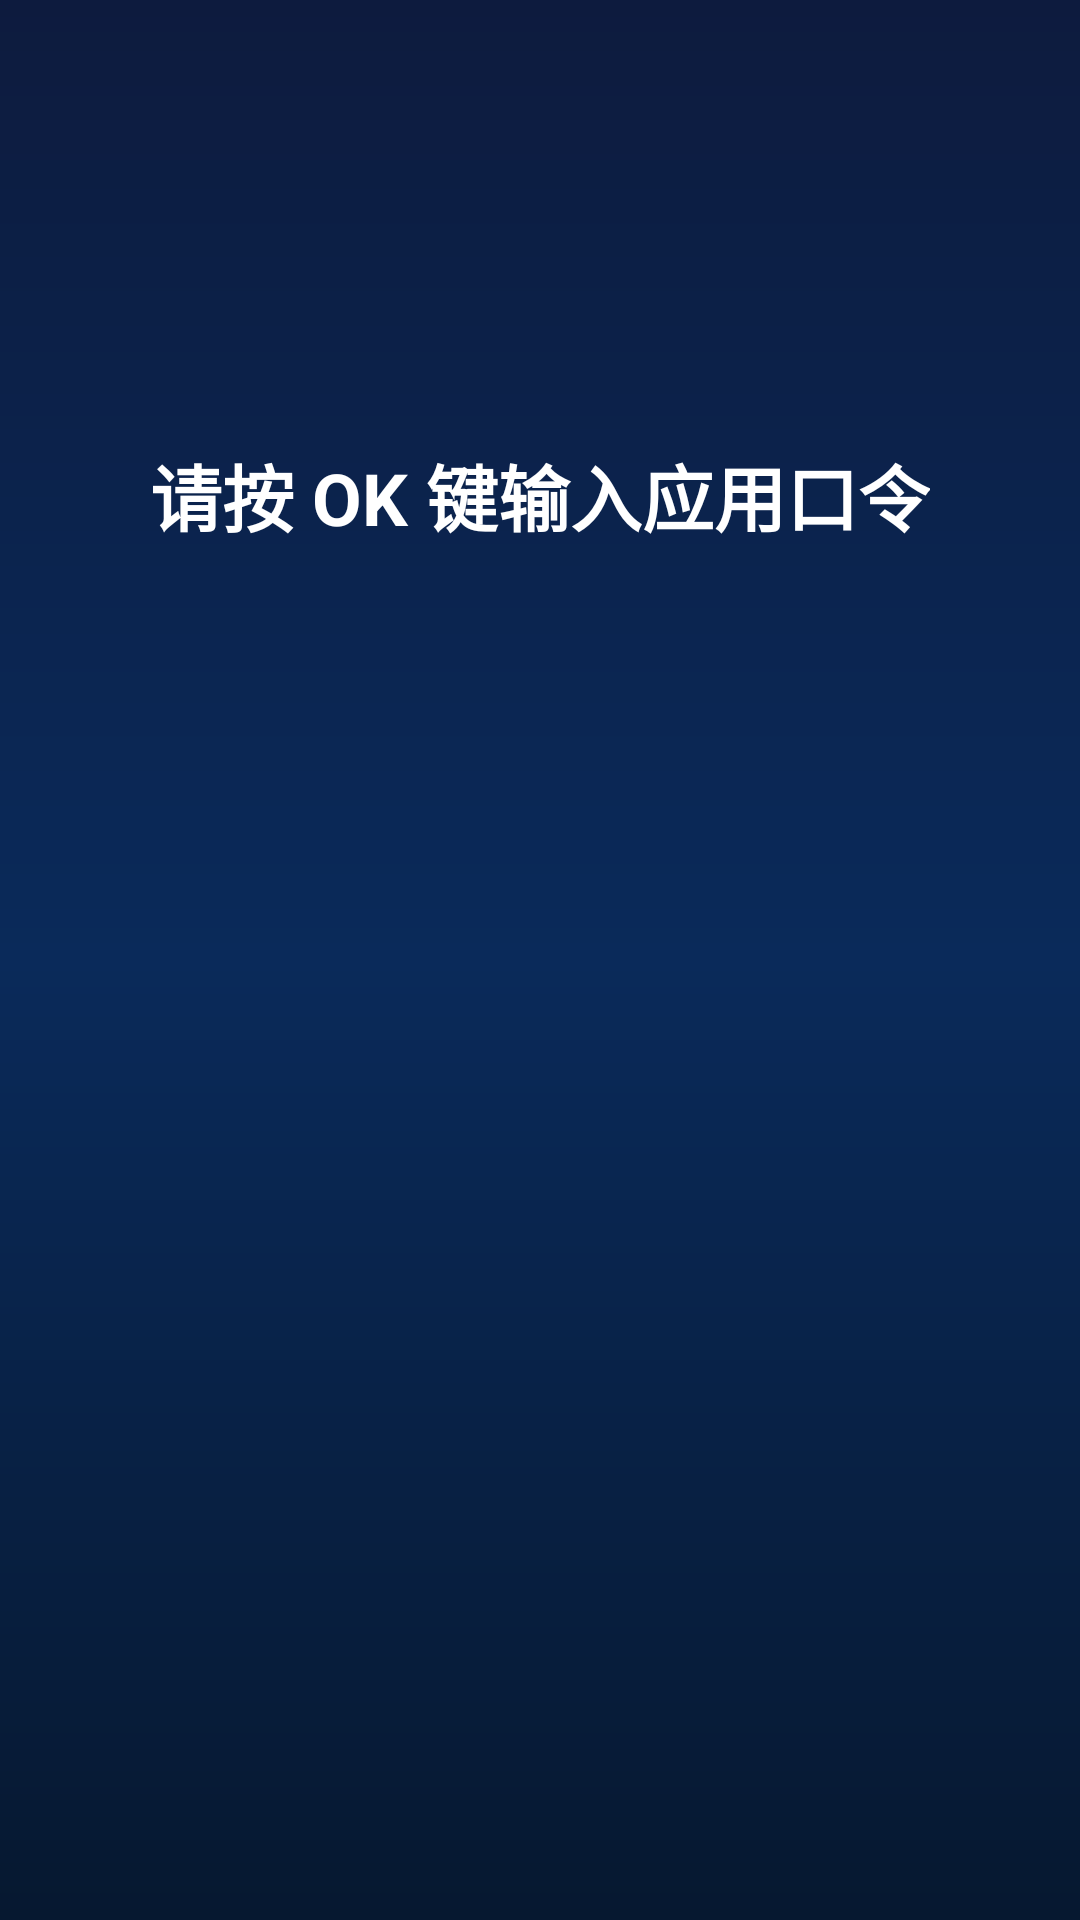

Produce the Android XML layout that renders to this screen, including the resource entries it uses.
<!-- AndroidManifest.xml: application theme AppTheme -->
<!-- res/layout/activity_app_list_new.xml -->
<?xml version="1.0" encoding="utf-8"?>
<LinearLayout xmlns:android="http://schemas.android.com/apk/res/android"
    android:id="@+id/rootAppList"
    android:layout_width="match_parent"
    android:layout_height="match_parent"
    android:orientation="vertical"
    android:background="@drawable/bg_main_gradient">

    <LinearLayout
        android:id="@+id/layoutPassword"
        android:layout_width="match_parent"
        android:layout_height="match_parent"
        android:orientation="vertical"
        android:gravity="center_horizontal"
        android:paddingLeft="16dp"
        android:paddingRight="16dp">

        <View
            android:layout_width="match_parent"
            android:layout_height="0dp"
            android:layout_weight="0.6" />

        <TextView
            android:id="@+id/tvTitle"
            android:layout_width="wrap_content"
            android:layout_height="wrap_content"
            android:text="@string/password_title"
            android:textColor="@color/home_text_primary"
            android:textSize="@dimen/sp24"
            android:textStyle="bold" />

        <LinearLayout
            android:id="@+id/layoutPin"
            android:layout_width="wrap_content"
            android:layout_height="wrap_content"
            android:layout_marginTop="@dimen/dp20"
            android:orientation="horizontal">

            <EditText
                android:id="@+id/etCode0"
                android:layout_width="@dimen/dp108"
                android:layout_height="@dimen/dp108"
                android:background="@drawable/bg_code_digit"
                android:gravity="center"
                android:focusable="true"
                android:focusableInTouchMode="true"
                android:inputType="textCapCharacters"
                android:maxLength="1"
                android:textColor="#333333"
                android:textSize="@dimen/sp80"
                android:textStyle="bold"
                android:imeOptions="flagNoExtractUi"
                android:nextFocusRight="@id/etCode1"
                android:nextFocusLeft="@id/etCode0"
                android:nextFocusDown="@id/layoutKeyboard"
                android:importantForAutofill="no" />

            <EditText
                android:id="@+id/etCode1"
                android:layout_width="@dimen/dp108"
                android:layout_height="@dimen/dp108"
                android:layout_marginStart="@dimen/dp16"
                android:background="@drawable/bg_code_digit"
                android:gravity="center"
                android:focusable="true"
                android:focusableInTouchMode="true"
                android:inputType="textCapCharacters"
                android:maxLength="1"
                android:textColor="#333333"
                android:textSize="@dimen/sp80"
                android:textStyle="bold"
                android:imeOptions="flagNoExtractUi"
                android:nextFocusRight="@id/etCode2"
                android:nextFocusLeft="@id/etCode0"
                android:nextFocusDown="@id/layoutKeyboard"
                android:importantForAutofill="no" />

            <EditText
                android:id="@+id/etCode2"
                android:layout_width="@dimen/dp108"
                android:layout_height="@dimen/dp108"
                android:layout_marginStart="@dimen/dp16"
                android:background="@drawable/bg_code_digit"
                android:gravity="center"
                android:focusable="true"
                android:focusableInTouchMode="true"
                android:inputType="textCapCharacters"
                android:maxLength="1"
                android:textColor="#333333"
                android:textSize="@dimen/sp80"
                android:textStyle="bold"
                android:imeOptions="flagNoExtractUi"
                android:nextFocusRight="@id/etCode3"
                android:nextFocusLeft="@id/etCode1"
                android:nextFocusDown="@id/layoutKeyboard"
                android:importantForAutofill="no" />

            <EditText
                android:id="@+id/etCode3"
                android:layout_width="@dimen/dp108"
                android:layout_height="@dimen/dp108"
                android:layout_marginStart="@dimen/dp16"
                android:background="@drawable/bg_code_digit"
                android:gravity="center"
                android:focusable="true"
                android:focusableInTouchMode="true"
                android:inputType="textCapCharacters"
                android:maxLength="1"
                android:textColor="#333333"
                android:textSize="@dimen/sp80"
                android:textStyle="bold"
                android:imeOptions="flagNoExtractUi"
                android:nextFocusRight="@id/etCode3"
                android:nextFocusLeft="@id/etCode2"
                android:nextFocusDown="@id/layoutKeyboard"
                android:importantForAutofill="no" />

        </LinearLayout>

        <LinearLayout
            android:id="@+id/layoutKeyboard"
            android:layout_width="match_parent"
            android:layout_height="wrap_content"
            android:layout_marginTop="@dimen/dp16"
            android:gravity="center"
            android:orientation="vertical"
            android:visibility="visible" />

        <TextView
            android:id="@+id/btnDownload"
            android:layout_width="200dp"
            android:layout_height="52dp"
            android:layout_marginTop="@dimen/dp16"
            android:background="@drawable/selector_download"
            android:gravity="center"
            android:text="立即下载"
            android:textColor="#4CAF50"
            android:textSize="@dimen/sp18"
            android:focusable="true"
            android:focusableInTouchMode="true"
            android:nextFocusUp="@id/layoutKeyboard"
            android:visibility="invisible" />

        <View
            android:layout_width="match_parent"
            android:layout_height="0dp"
            android:layout_weight="1" />

    </LinearLayout>

    <LinearLayout
        android:id="@+id/layoutAppList"
        android:layout_width="match_parent"
        android:layout_height="match_parent"
        android:orientation="vertical"
        android:visibility="gone">

        <LinearLayout
            android:layout_width="match_parent"
            android:layout_height="wrap_content"
            android:orientation="horizontal"
            android:gravity="center_vertical"
            android:paddingLeft="@dimen/dp20"
            android:paddingRight="@dimen/dp20"
            android:paddingTop="@dimen/dp16"
            android:paddingBottom="@dimen/dp8">

            <TextView
                android:id="@+id/tvCodeInfo"
                android:layout_width="0dp"
                android:layout_height="wrap_content"
                android:layout_weight="1"
                android:text="口令"
                android:textColor="#4CAF50"
                android:textSize="@dimen/sp20"
                android:textStyle="bold"
                android:focusable="false" />

            <TextView
                android:id="@+id/tvSelectedCount"
                android:layout_width="wrap_content"
                android:layout_height="wrap_content"
                android:text="已选 0 个"
                android:textColor="@color/home_text_hint"
                android:textSize="@dimen/sp16"
                android:focusable="false" />
        </LinearLayout>

        <HorizontalScrollView
            android:id="@+id/categoryScroll"
            android:layout_width="match_parent"
            android:layout_height="wrap_content"
            android:scrollbars="none"
            android:focusable="false"
            android:focusableInTouchMode="false"
            android:paddingLeft="@dimen/dp20"
            android:paddingRight="@dimen/dp20"
            android:paddingBottom="@dimen/dp8">

            <LinearLayout
                android:id="@+id/categoryTabs"
                android:layout_width="wrap_content"
                android:layout_height="wrap_content"
                android:orientation="horizontal"
                android:focusable="false"
                android:focusableInTouchMode="false" />
        </HorizontalScrollView>

        <androidx.recyclerview.widget.RecyclerView
            android:id="@+id/appRecyclerView"
            android:layout_width="match_parent"
            android:layout_height="0dp"
            android:layout_weight="1"
            android:paddingLeft="@dimen/dp20"
            android:paddingRight="@dimen/dp20"
            android:paddingTop="@dimen/dp8"
            android:paddingBottom="@dimen/dp8"
            android:scrollbars="vertical"
            android:clipToPadding="false"
            android:descendantFocusability="afterDescendants" />

        <LinearLayout
            android:layout_width="match_parent"
            android:layout_height="wrap_content"
            android:orientation="horizontal"
            android:gravity="center"
            android:paddingTop="@dimen/dp8"
            android:paddingBottom="@dimen/dp20">

            <TextView
                android:id="@+id/btnDownloadList"
                android:layout_width="240dp"
                android:layout_height="52dp"
                android:background="@drawable/selector_download"
                android:gravity="center"
                android:text="立即下载"
                android:textColor="#4CAF50"
                android:textSize="@dimen/sp18"
                android:focusable="true"
                android:focusableInTouchMode="true" />
        </LinearLayout>

    </LinearLayout>

</LinearLayout>
<!-- resources referenced by this layout -->
<resources>
  <color name="home_text_hint">#A0A0B0</color>
  <color name="home_text_primary">#FFFFFF</color>
  <dimen name="dp108">108dp</dimen>
  <dimen name="dp16">16dp</dimen>
  <dimen name="dp20">20dp</dimen>
  <dimen name="dp8">8dp</dimen>
  <dimen name="sp16">16sp</dimen>
  <dimen name="sp18">18sp</dimen>
  <dimen name="sp20">20sp</dimen>
  <dimen name="sp24">24sp</dimen>
  <dimen name="sp80">80sp</dimen>
  <!-- drawable bg_main_gradient (drawable) -->
  <?xml version="1.0" encoding="utf-8"?>
  <shape xmlns:android="http://schemas.android.com/apk/res/android"
      android:shape="rectangle">
      <gradient
          android:angle="270"
          android:startColor="#0d1b3e"
          android:centerColor="#0a2a5a"
          android:endColor="#061830"
          android:type="linear" />
  </shape>
  <!-- drawable selector_download (drawable) -->
  <?xml version="1.0" encoding="utf-8"?>
  <selector xmlns:android="http://schemas.android.com/apk/res/android">
      <item android:state_focused="true">
          <shape android:shape="rectangle">
              <solid android:color="#334CAF50" />
              <stroke android:width="2dp" android:color="#4CAF50" />
              <corners android:radius="22dp" />
          </shape>
      </item>
      <item android:state_pressed="true">
          <shape android:shape="rectangle">
              <solid android:color="#554CAF50" />
              <stroke android:width="2dp" android:color="#4CAF50" />
              <corners android:radius="22dp" />
          </shape>
      </item>
      <item android:drawable="@drawable/bg_button_green" />
  </selector>
  <string name="password_title">请按 OK 键输入应用口令</string>
  <style name="AppTheme" parent="Theme.AppCompat.NoActionBar">
          <item name="android:windowFullscreen">true</item>
          <item name="android:windowBackground">@color/home_bg</item>
          <item name="colorPrimary">@color/purple_500</item>
          <item name="colorPrimaryDark">@color/purple_700</item>
          <item name="colorAccent">@color/teal_200</item>
      </style>
  <!-- drawable bg_button_green (drawable) -->
  <?xml version="1.0" encoding="utf-8"?>
  <shape xmlns:android="http://schemas.android.com/apk/res/android"
      android:shape="rectangle">
      <solid android:color="#00000000" />
      <stroke android:width="2dp" android:color="#4CAF50" />
      <corners android:radius="22dp" />
  </shape>
  <color name="home_bg">#1E1E2E</color>
  <color name="purple_500">#6200EE</color>
  <color name="purple_700">#3700B3</color>
  <color name="teal_200">#03DAC5</color>
</resources>
